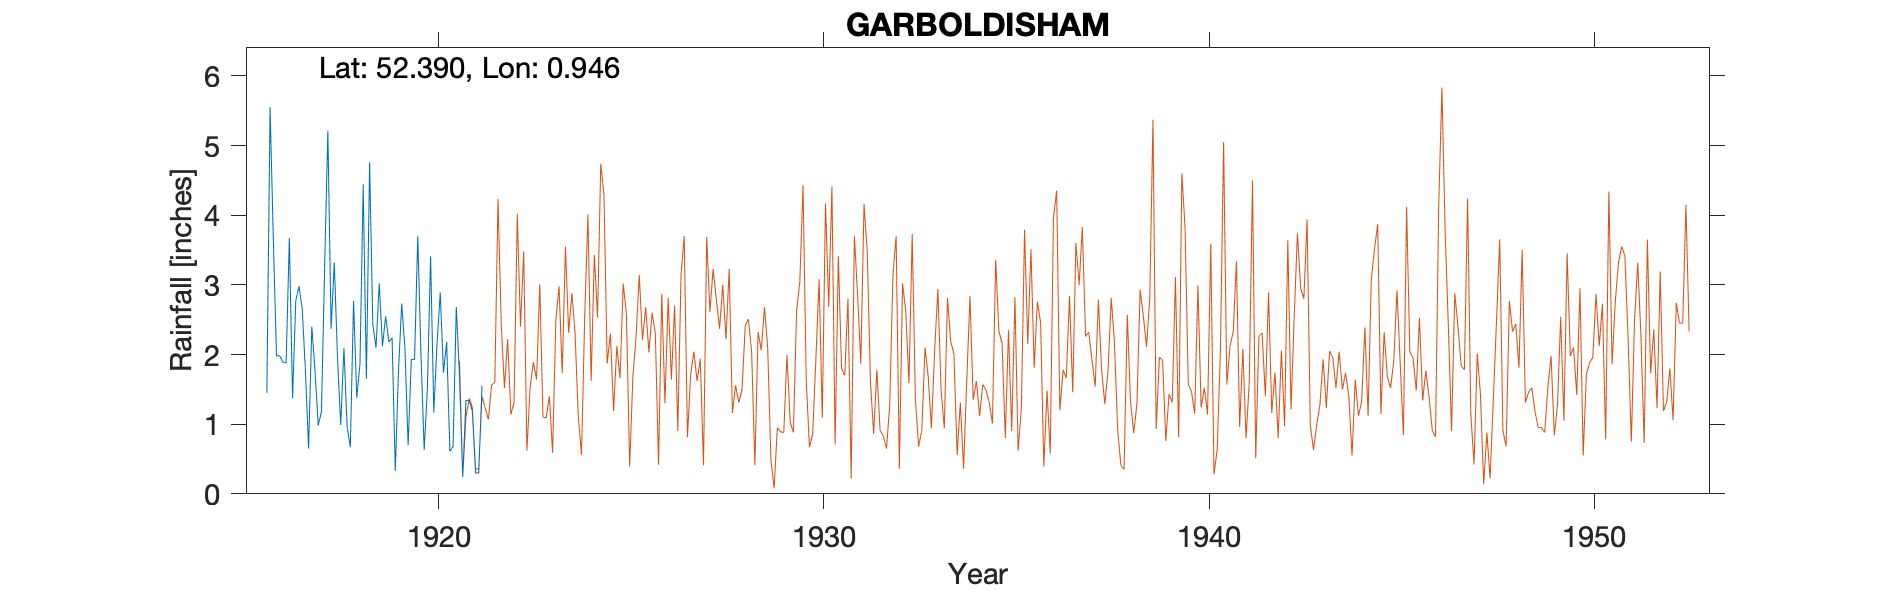

The file beside this chart, header and first rows:
GARBOLDISHAM, , , , , , , , , , , , , , , , , , , , , 
Grid ref, TM005809, Long, 0.9462, Lat, 52.39, Elevation, 100, ft, , , , , , , , , , , , , 
Station no, 1453, , , , , , , , , , , , , , , , , , , , 
, 1910, 1911, 1912, 1913, 1914, 1915, 1916, 1917, 1918, 1919, 1920, 1921, 1922, 1923, 1924, 1925, 1926, 1927, 1928, 1929, 1930
January, , , , , , , 1.45, 1.78, 2.09, 2.12, 2, 1.68, , , , , , , , , 
February, , , , , , , 5.55, 0.65, 0.96, 2.55, 0.63, 0.24, , , , , , , , , 
March, , , , , , , 3.67, 2.4, 0.67, 2.18, 1.51, 1.34, , , , , , , , , 
April, , , , , , , 1.98, 1.76, 2.77, 2.24, 3.41, 1.34, , , , , , , , , 
May, , , , , , , 1.98, 0.98, 1.38, 0.33, 1.17, 1.19, , , , , , , , , 
June, , , , , , , 1.89, 1.18, 1.86, 1.76, 2.15, 0.3, , , , , , , , , 
July, , , , , , , 1.88, 3.26, 4.44, 2.73, 2.89, 0.3, , , , , , , , , 
August, , , , , , , 3.67, 5.21, 1.65, 2.09, 1.74, 1.55, , , , , , , , , 
September, , , , , , , 1.37, 2.37, 4.76, 0.7, 2.18, , , , , , , , , , 
October, , , , , , , 2.77, 3.32, 2.43, 1.93, 0.61, , , , , , , , , , 
November, , , , , , , 2.98, 1.95, 2.1, 1.93, 0.68, , , , , , , , , , 
December, , , , , , , 2.66, 0.99, 3.02, 3.7, 2.68, , , , , , , , , , 
Total, , , , , , , 31.85, 25.85, 28.13, 24.26, 21.65, , , , , , , , , , 
Location estimated, , , , , , , , , , , , , , , , , , , , , 
